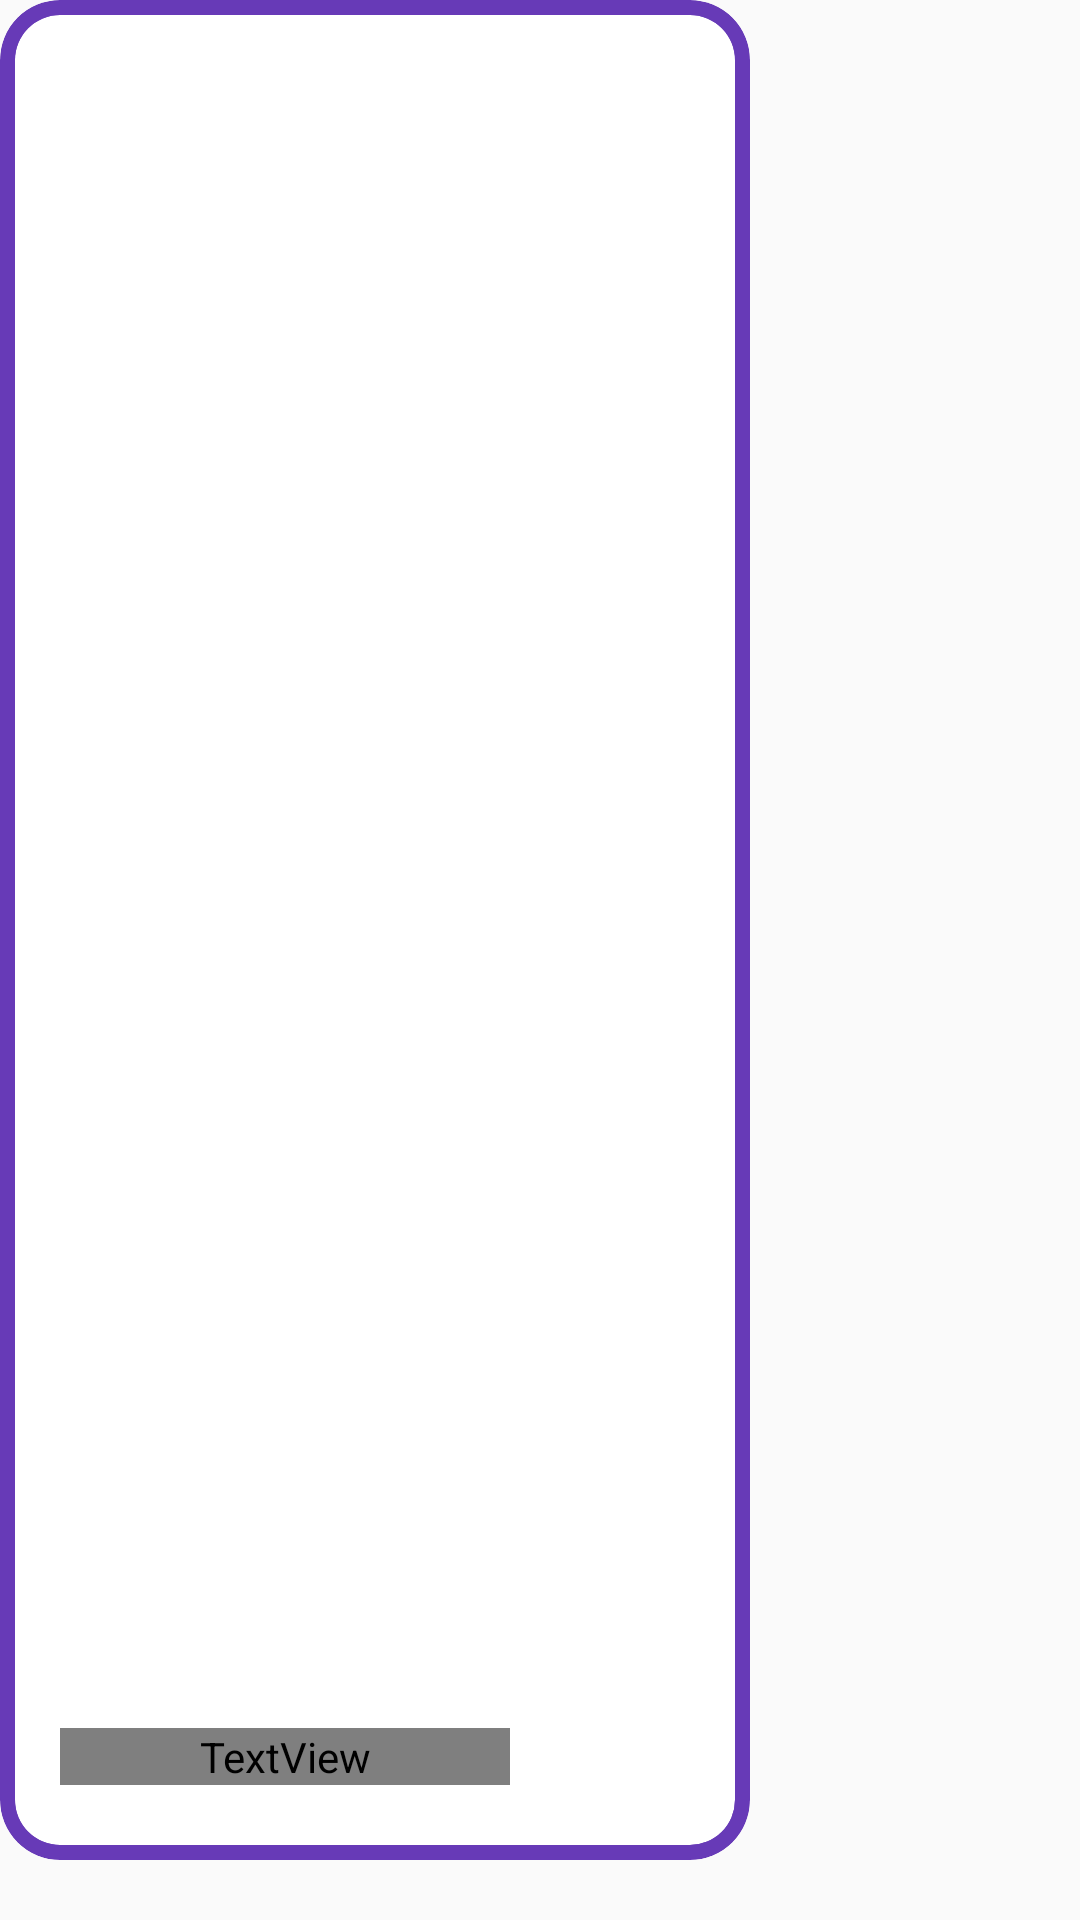

Layout XML and referenced resources for this Android screen:
<!-- AndroidManifest.xml: application theme AppTheme -->
<!-- res/layout/chapter_card_image.xml -->
<?xml version="1.0" encoding="utf-8"?>
<RelativeLayout xmlns:android="http://schemas.android.com/apk/res/android"
    android:layout_width="wrap_content"
    android:layout_height="match_parent"
    android:id="@+id/chapter_card_image_main_layout"
    xmlns:app="http://schemas.android.com/apk/res-auto"


    >

    <androidx.cardview.widget.CardView
        android:transitionName="chapter_card_image"
        android:id="@+id/chapter_card_image_layout"
        android:layout_width="250dp"
        android:layout_height="match_parent"
        android:layout_marginLeft="0dp"
        android:layout_marginRight="20dp"
        app:cardBackgroundColor="@color/colorDeepPurple"
        app:cardElevation="0dp"
        app:cardCornerRadius="20dp"
        android:layout_marginBottom="20dp"
        >

        <androidx.cardview.widget.CardView
            android:id="@+id/chapter_card_image_layout_second"
            app:cardBackgroundColor="#FFFFFF"
            android:layout_width="match_parent"
            android:layout_height="match_parent"
            app:cardElevation="0dp"
            app:cardCornerRadius="15dp"
            android:layout_margin="5dp"
            >

            <RelativeLayout
                android:layout_width="wrap_content"
                android:layout_height="match_parent">

                <ImageView
                    android:layout_width="match_parent"
                    android:layout_height="match_parent"
                    android:id="@+id/chapter_card_image_image"
                    android:adjustViewBounds="true"
                    android:scaleType="fitCenter"
                    />
                <ImageView
                    android:layout_width="wrap_content"
                    android:layout_height="match_parent"
                    android:id="@+id/chapter_card_image_overlay"
                    android:adjustViewBounds="true"
                    />

                <RelativeLayout
                    android:layout_marginRight="15dp"
                    android:layout_alignParentBottom="true"
                    android:layout_marginLeft="15dp"
                    android:layout_marginBottom="20dp"
                    android:layout_width="match_parent"
                    android:layout_height="wrap_content">

                    <TextView
                        android:id="@+id/chapter_card_image_name_A"
                        android:layout_width="wrap_content"
                        android:layout_height="wrap_content"
                        android:fontFamily="@font/ts_np"
                        android:text="ชื่อ"
                        android:minWidth="150dp"

                        android:textSize="52dp"
                        />

                    <TextView
                        android:id="@+id/chapter_card_image_name_B"
                        android:layout_width="wrap_content"
                        android:minWidth="150dp"
                        android:layout_height="wrap_content"
                        android:fontFamily="@font/ts_som_np"
                        android:textColor="@color/colorWhite"
                        android:text="ชื่อ"
                        android:textSize="52dp"
                        />

                </RelativeLayout>

            </RelativeLayout>


        </androidx.cardview.widget.CardView>







    </androidx.cardview.widget.CardView>


</RelativeLayout>
<!-- resources referenced by this layout -->
<resources>
  <color name="colorDeepPurple">#673ab7</color>
  <color name="colorWhite">#FFFFFF</color>
  <style name="AppTheme" parent="Theme.AppCompat.Light.DarkActionBar">
          
          <item name="colorPrimary">@color/colorBlack</item>
          <item name="colorPrimaryDark">@color/colorBlack</item>
          <item name="colorAccent">@color/colorAccent</item>
          <item name="android:windowContentTransitions">true</item>
  
      </style>
  <color name="colorBlack">#000000</color>
  <color name="colorAccent">#FF4081</color>
</resources>
